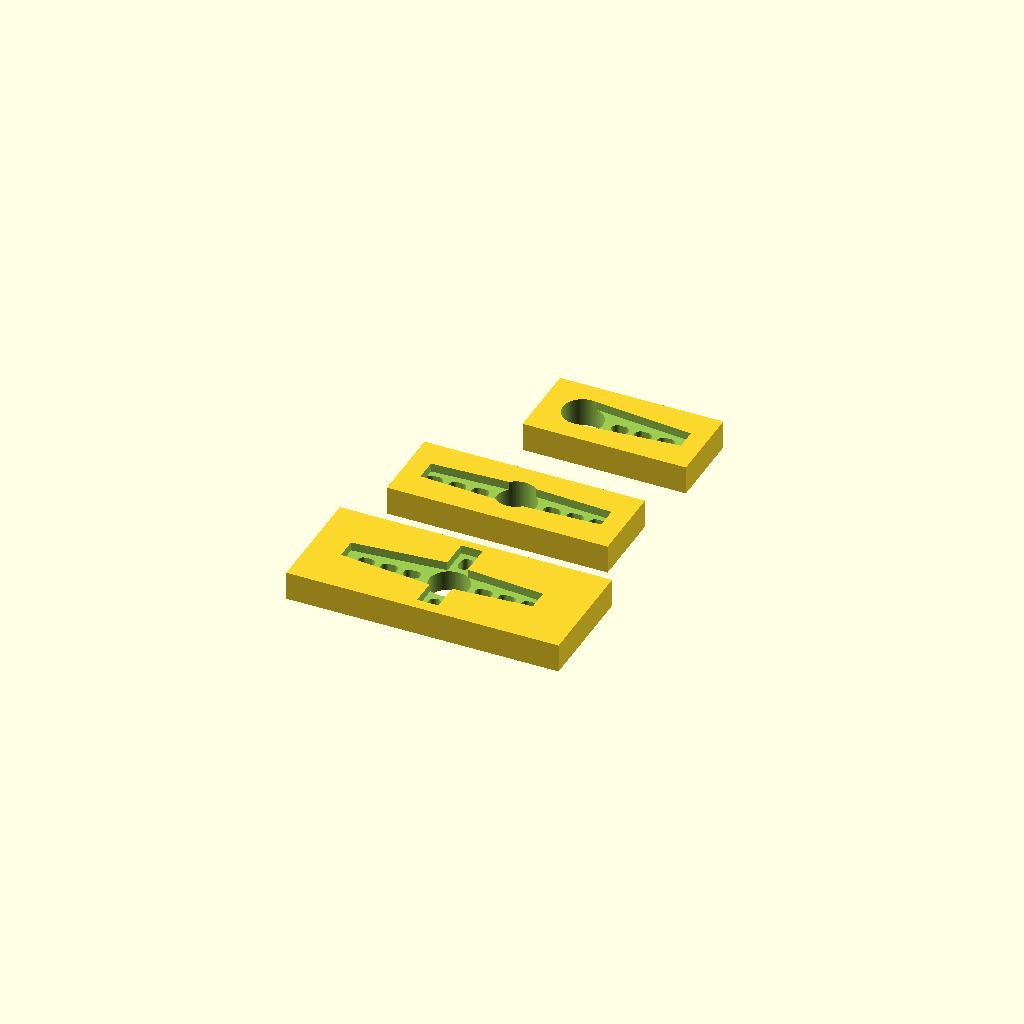
Cell 1: rendered with the file's own defaults.
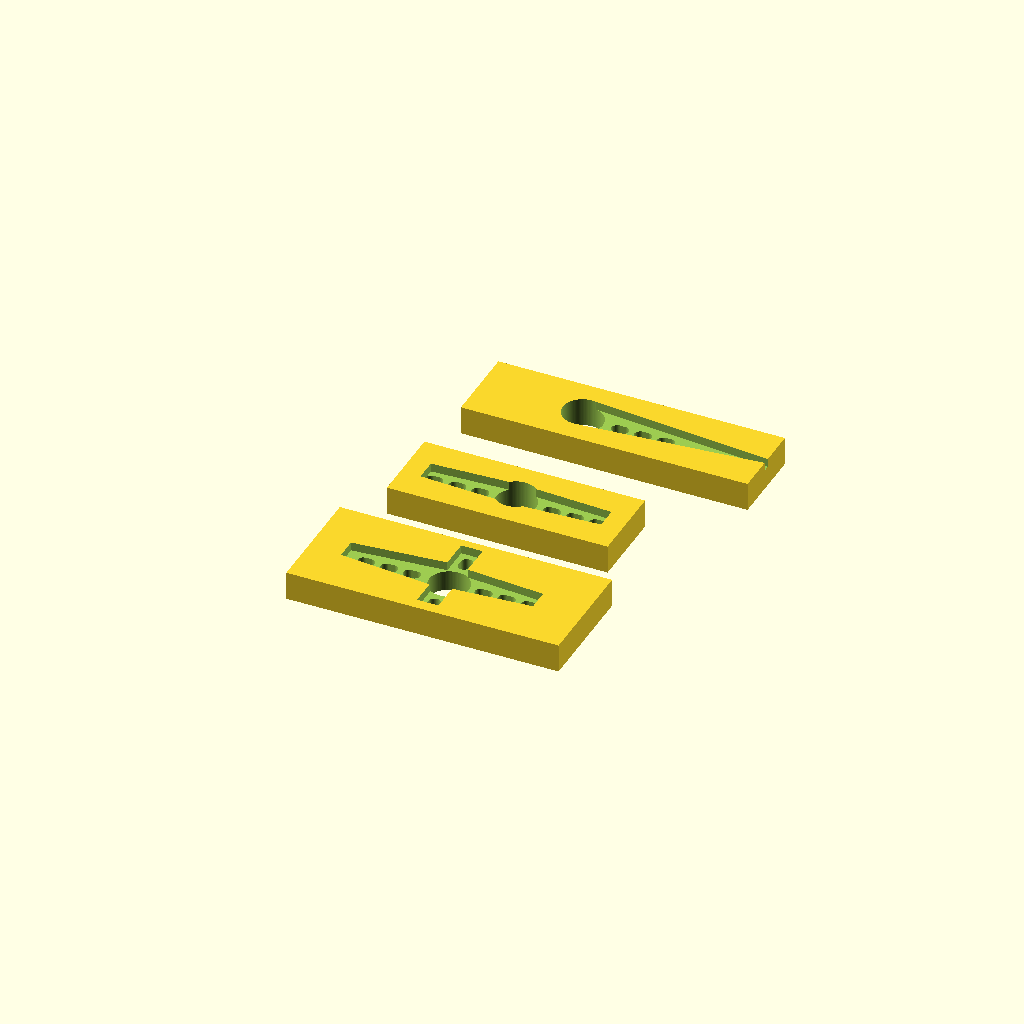
Cell 2: single_total_horn_len = 43 (everything else at default).
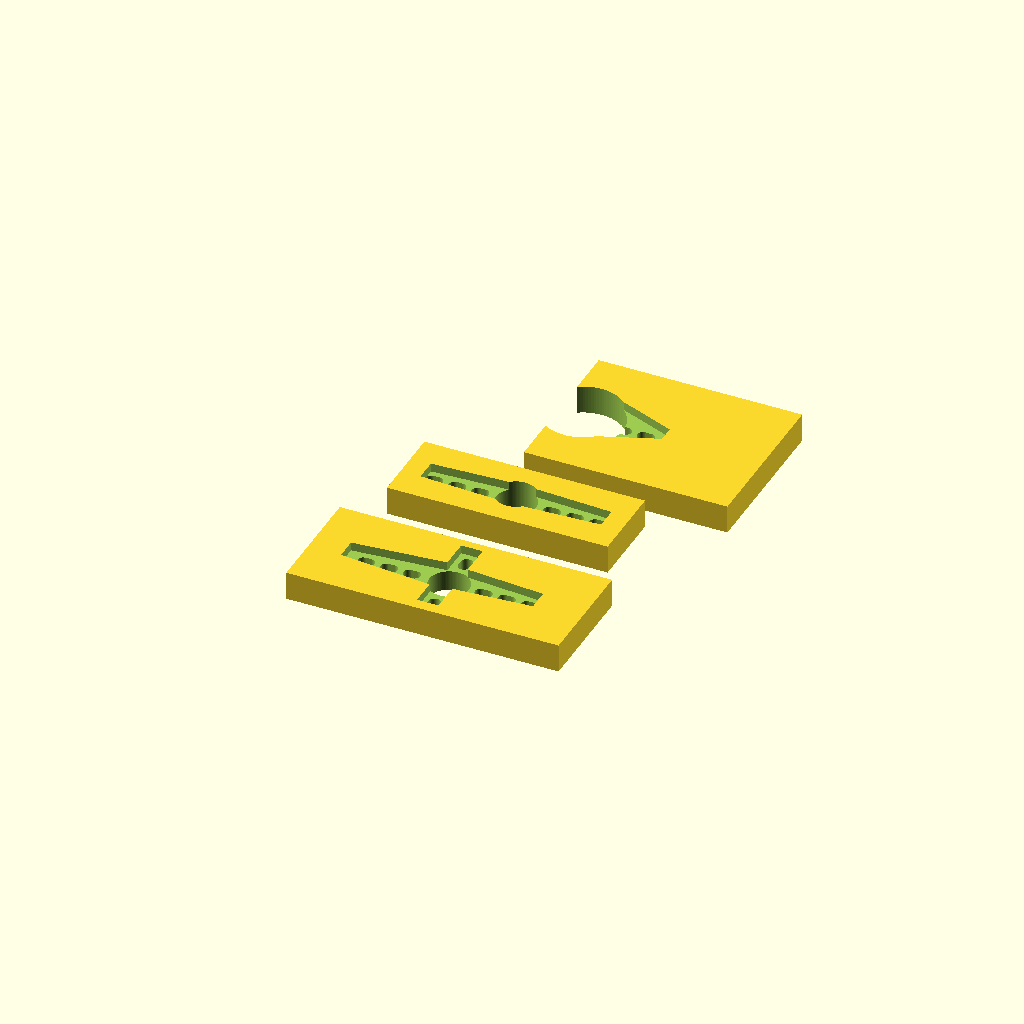
Cell 3: the same model with single_horn_crown_d = 14.
One fixed orthographic camera (rotation 55°, 0°, 25°; colour scheme Cornfield) for every cell.
Source of the model, servo_horns_clean.scad:
/* 
Project Name: Servo Horn Molds
Author: Alan Gindi
Date: 4/1/2026
License: MIT
*/

// ========== IMPORTS ========== //
use <servo_mounts.scad>;

// ========== GLOBAL ========== //
$fn = 100;

// ========== CONSTANTS ========== //

// ==== SINGLE ==== //
single_total_horn_len = 21.5;
single_len_to_last = 20;
single_horn_crown_d = 7;
single_horn_min_width = 4;
single_horn_max_width = single_horn_crown_d;
single_min_max_dist = single_len_to_last - single_horn_crown_d / 2; 
single_horn_crown_height = 4.75;
single_horn_depth = 2;
single_hole_d = 2;
single_hole_count = 7;
single_hole_separation = 2;
single_screw_l = 20;
single_clearance = 0;

// ==== DOUBLE ==== //
double_total_horn_len = 31.5;
double_len_to_last = 30;
double_last_to_last = 28.5;
double_horn_crown_d = 7;
double_horn_min_width = 4;
double_horn_max_width = 5;
double_min_max_dist = 10;
double_horn_crown_height = 4.75;
double_horn_depth = 2;
double_hole_d = 2;
double_hole_count = 6;
double_hole_separation = 2;
double_screw_l = 20;
double_clearance = 0;

// ==== CROSS ==== //
cross_total_len = 33.5;
cross_horn_crown_d = 7;
cross_horn_crown_height = 4.75;
cross_horn_depth = 2;
cross_hole_d = 2;
cross_screw_l = 20;
cross_clearance = 0;

fat_total_horn_len = 21.5;
fat_len_to_last = 20;
fat_horn_min_width = 4;
fat_horn_max_width = cross_horn_crown_d;
fat_min_max_dist = fat_len_to_last - cross_horn_crown_d / 2;
fat_hole_count = 7;
fat_hole_separation = 2;

skinny_total_horn_len = 19;
skinny_len_to_last = 17.5;
skinny_horn_min_width = 4;
skinny_horn_max_width = 5.5;
skinny_min_max_dist = 10;
skinny_hole_count = 6;
skinny_hole_separation = 2;

str_short_total_horn_len = 11.5;
str_long_total_horn_len = 12;
str_len_to_last = 9.5;
str_horn_min_width = 3.75;
str_horn_max_width = 3.75;
str_min_max_dist = str_len_to_last - cross_horn_crown_d / 2; 
str_hole_count = 2;
str_hole_separation = 2;

// ========== VARIABLES ========== //


// ========== LOGIC ========== //


// ========== STRUCTURES ========== //
// ***** HORN TYPES ***** // 
/* 
> total_horn_len: Distance from the edge of the crown to the opposite edge of the horn.  
> len_to_last: Distance from the edge of the crown to the screw hole nearest the opposite edge of the horn. 
> horn_crown_d: Diameter of the horn crown that attaches to the spline of the servo. 
> horn_min_width: The slimmest measured part of the horn. 
> horn_max_width: The thickest measured part of the horn.
> min_max_dist: Distance between the point thickest and thinnest measured points. If absolute thickest and slimmest
    points aren't the chosen positions, the script will use the chosen points to extrapolate the equation of the line 
    and compute the actual max and min width using the measured length of the horn. 
> horn_crown_height: Height of the crown 'casing'.
> horn_depth: Depth of the horn 'arms'. 
> hole_d: Diameter of the desired screw hole.
> hole_count: Amount of screw holes on the horn. 
> hole_separation: Distance between adjacent screw holes on the horn.
> screw_l: Length of the chosen screw.
> clearance Clearance to mitigate non-ideal conditions of 3D printing. 
*/ 
module horn_base(
    total_horn_len,
    len_to_last,
    horn_crown_d,
    horn_min_width,
    horn_max_width,
    min_max_dist,
    horn_crown_height,
    horn_depth,
    hole_d,
    hole_count, 
    hole_separation,
    screw_l,
    clearance,
    nut_trap = false, // bool 
    nut_trap_width = 0,
    nut_trap_height = 0,
    screw_to_nut_trap_separation = 0
) {
    center_to_end = total_horn_len - horn_crown_d / 2;
    center_to_last = len_to_last - horn_crown_d / 2;

    m = (horn_min_width - horn_max_width) / (2 * min_max_dist);
    b = horn_min_width - 2 * m * center_to_last + clearance;
    
    top_slope = [
        for (x = [0 : center_to_end]) [x, m*x + b / 2], 
        [center_to_end, m * center_to_end + b / 2]
    ];
    bottom_slope = [
        [center_to_end, -m * center_to_end - b / 2],
        for (x = [center_to_end: -1: 0]) [x, -m*x - b / 2]
    ];

    linear_extrude(horn_depth)
        polygon(concat(top_slope, bottom_slope));
    cylinder(d = b, h = horn_crown_height, center = true);

    for (i = [hole_count - 2: -2 : 0]) {
        translate([center_to_last - i * hole_separation, 0, 0]) {
            rotate([0, 0, 90])
                tolerant_screw_hole(1, hole_d, screw_l);
                if(nut_trap) {
                    translate([0, 0, -screw_to_nut_trap_separation])
                        rotate([90, 0, 90])
                            tolerant_nut_trap(nut_trap_width, nut_trap_height, hole_d);
                }
        }
    }
    cylinder(d = horn_crown_d, h = screw_l, center = true);
}

module single_horn(
    total_horn_len,
    len_to_last,
    horn_crown_d,
    horn_min_width,
    horn_max_width,
    min_max_dist,
    horn_crown_height,
    horn_depth,
    hole_d,
    hole_count, 
    hole_separation,
    screw_l,
    clearance,
    nut_trap = false, // bool 
    nut_trap_width = 0,
    nut_trap_height = 0,
    screw_to_nut_trap_separation = 0
) {
    horn_base(
        total_horn_len,
        len_to_last,
        horn_crown_d,
        horn_min_width,
        horn_max_width,
        min_max_dist,
        horn_crown_height,
        horn_depth,
        hole_d,
        hole_count, 
        hole_separation,
        screw_l,
        clearance,
        nut_trap, 
        nut_trap_width,
        nut_trap_height,
        screw_to_nut_trap_separation
    );
}

/*
Derivation of len_to_last - (total_horn_len - horn_crown_d) / 2 input for horn_base len_to_last input 

last_to_last = total_horn_len - 2 * (total_horn_len - len_to_last{edge to last})
             = 2 * len_to_last{edge to last} - total_horn_len

center_to_last = last_to_last / 2 
               = (2 * len_to_last{edge to last} - total_horn_len) / 2
               = len_to_last{edge to last} - total_horn_len / 2

len_to_last{horn base} = center_to_last + horn_crown_d / 2
                       = len_to_last{edge to last} - total_horn_len / 2 + horn_crown_d / 2
                       = len_to_last{edge to last} - (total_horn_len - horn_crown_d) / 2 [QED]

*/
module double_horn(
    total_horn_len,
    len_to_last,
    horn_crown_d,
    horn_min_width,
    horn_max_width,
    min_max_dist,
    horn_crown_height,
    horn_depth,
    hole_d,
    hole_count, 
    hole_separation,
    screw_l,
    clearance,
    nut_trap = false, // bool 
    nut_trap_width = 0,
    nut_trap_height = 0,
    screw_to_nut_trap_separation = 0
) {
    horn_base(
        (total_horn_len + horn_crown_d) / 2,
        len_to_last - (total_horn_len - horn_crown_d) / 2,
        horn_crown_d,
        horn_min_width,
        horn_max_width,
        min_max_dist,
        horn_crown_height,
        horn_depth,
        hole_d,
        hole_count, 
        hole_separation,
        screw_l,
        clearance,
        nut_trap, 
        nut_trap_width,
        nut_trap_height,
        screw_to_nut_trap_separation
    );
    rotate([0, 0, 180])
        horn_base(
            (total_horn_len + horn_crown_d) / 2,
            len_to_last - (total_horn_len - horn_crown_d) / 2,
            horn_crown_d,
            horn_min_width,
            horn_max_width,
            min_max_dist,
            horn_crown_height,
            horn_depth,
            hole_d,
            hole_count, 
            hole_separation,
            screw_l,
            clearance,
            nut_trap, 
            nut_trap_width,
            nut_trap_height,
            screw_to_nut_trap_separation
        );
}

module cross_horn(
    horn_crown_d,
    horn_crown_height,
    horn_depth,
    hole_d,
    screw_l,
    clearance,
    fat_total_horn_len,
    fat_len_to_last,
    fat_horn_min_width,
    fat_horn_max_width,
    fat_min_max_dist,
    fat_hole_count,
    fat_hole_separation,
    skinny_total_horn_len,
    skinny_len_to_last,
    skinny_horn_min_width,
    skinny_horn_max_width,
    skinny_min_max_dist,
    skinny_hole_count,
    skinny_hole_separation,
    str_short_total_horn_len,
    str_long_total_horn_len,
    str_len_to_last,
    str_horn_min_width,
    str_horn_max_width,
    str_min_max_dist,
    str_hole_count,
    str_hole_separation,
    nut_trap = false, // bool 
    nut_trap_width = 0,
    nut_trap_height = 0,
    screw_to_nut_trap_separation = 0
) {
    rotate([0, 0, 180])
        horn_base(
            fat_total_horn_len,
            fat_len_to_last,
            horn_crown_d,
            fat_horn_min_width,
            fat_horn_max_width,
            fat_min_max_dist,
            horn_crown_height,
            horn_depth,
            hole_d,
            fat_hole_count, 
            fat_hole_separation,
            screw_l,
            clearance,
            nut_trap, 
            nut_trap_width,
            nut_trap_height,
            screw_to_nut_trap_separation
        );

    rotate([0, 0, 0])           
        horn_base(
            skinny_total_horn_len,
            skinny_len_to_last,
            horn_crown_d,
            skinny_horn_min_width,
            skinny_horn_max_width,
            skinny_min_max_dist,
            horn_crown_height,
            horn_depth,
            hole_d,
            skinny_hole_count, 
            skinny_hole_separation,
            screw_l,
            clearance,
            nut_trap, 
            nut_trap_width,
            nut_trap_height,
            screw_to_nut_trap_separation
        );

    rotate([0, 0, 90])            
        horn_base(
            str_short_total_horn_len,
            str_len_to_last,
            horn_crown_d,
            str_horn_min_width,
            str_horn_max_width,
            str_min_max_dist,
            horn_crown_height,
            horn_depth,
            hole_d,
            str_hole_count, 
            str_hole_separation,
            screw_l,
            clearance,
            nut_trap, 
            nut_trap_width,
            nut_trap_height,
            screw_to_nut_trap_separation
        );
    rotate([0, 0, -90])            
        horn_base(
            str_long_total_horn_len,
            str_len_to_last,
            horn_crown_d,
            str_horn_min_width,
            str_horn_max_width,
            str_min_max_dist,
            horn_crown_height,
            horn_depth,
            hole_d,
            str_hole_count, 
            str_hole_separation,
            screw_l,
            clearance,
            nut_trap, 
            nut_trap_width,
            nut_trap_height,
            screw_to_nut_trap_separation
        );
}

// ***** HORN IMPRINTS ***** //
module single_horn_imprint() {
    difference() {
        translate([single_horn_crown_d, 0, 0])
            cube([single_total_horn_len + single_horn_crown_d, single_horn_crown_d * 2, 5], center = true);
        translate([0, 0, 3])
            rotate([180, 0, 0])
                single_horn(
                    single_total_horn_len,
                    single_len_to_last,
                    single_horn_crown_d,
                    single_horn_min_width,
                    single_horn_max_width,
                    single_min_max_dist,
                    single_horn_crown_height,
                    single_horn_depth,
                    single_hole_d,
                    single_hole_count, 
                    single_hole_separation,
                    single_screw_l,
                    single_clearance,
                    nut_trap = true, // bool 
                    nut_trap_width = 1,
                    nut_trap_height = 5,
                    screw_to_nut_trap_separation = -9
                );
    }
}

module double_horn_imprint() {
    difference() {
        cube([double_total_horn_len + double_horn_crown_d, double_horn_crown_d * 2, 5], center = true);
        translate([0, 0, 3])
            rotate([180, 0, 0])
                double_horn(
                    double_total_horn_len,
                    double_len_to_last,
                    double_horn_crown_d,
                    double_horn_min_width,
                    double_horn_max_width,
                    double_min_max_dist,
                    double_horn_crown_height,
                    double_horn_depth,
                    double_hole_d,
                    double_hole_count, 
                    double_hole_separation,
                    double_screw_l,
                    double_clearance,
                    nut_trap = true, // bool 
                    nut_trap_width = 1,
                    nut_trap_height = 5,
                    screw_to_nut_trap_separation = -9
                );
    }
}

module cross_horn_imprint() {
    difference() {
        cube([fat_total_horn_len + skinny_total_horn_len + cross_horn_crown_d, 20, 5], center = true);
        translate([0, 0, 3])
            rotate([180, 0, 0])
                cross_horn(
                    cross_horn_crown_d,
                    cross_horn_crown_height,
                    cross_horn_depth,
                    cross_hole_d,
                    cross_screw_l,
                    cross_clearance,
                    fat_total_horn_len,
                    fat_len_to_last,
                    fat_horn_min_width,
                    fat_horn_max_width,
                    fat_min_max_dist,
                    fat_hole_count,
                    fat_hole_separation,
                    skinny_total_horn_len,
                    skinny_len_to_last,
                    skinny_horn_min_width,
                    skinny_horn_max_width,
                    skinny_min_max_dist,
                    skinny_hole_count,
                    skinny_hole_separation,
                    str_short_total_horn_len,
                    str_long_total_horn_len,
                    str_len_to_last,
                    str_horn_min_width,
                    str_horn_max_width,
                    str_min_max_dist,
                    str_hole_count,
                    str_hole_separation,
                    nut_trap = true, // bool 
                    nut_trap_width = 1,
                    nut_trap_height = 5,
                    screw_to_nut_trap_separation = -9
                );
    }
}

// ========== BUILD ========== //
module single_horn_mask(
    nut_trap = false, // bool 
    nut_trap_width = 0,
    nut_trap_height = 0,
    screw_to_nut_trap_separation = 0
) {
    single_horn(
        single_total_horn_len,
        single_len_to_last,
        single_horn_crown_d,
        single_horn_min_width,
        single_horn_max_width,
        single_min_max_dist,
        single_horn_crown_height,
        single_horn_depth,
        single_hole_d,
        single_hole_count, 
        single_hole_separation,
        single_screw_l,
        single_clearance,
        nut_trap = nut_trap, // bool 
        nut_trap_width = nut_trap_width,
        nut_trap_height = nut_trap_height,
        screw_to_nut_trap_separation = screw_to_nut_trap_separation
    );
}

module double_horn_mask(
    nut_trap = false, // bool 
    nut_trap_width = 0,
    nut_trap_height = 0,
    screw_to_nut_trap_separation = 0
) {
    double_horn(
        double_total_horn_len,
        double_len_to_last,
        double_horn_crown_d,
        double_horn_min_width,
        double_horn_max_width,
        double_min_max_dist,
        double_horn_crown_height,
        double_horn_depth,
        double_hole_d,
        double_hole_count, 
        double_hole_separation,
        double_screw_l,
        double_clearance,
        nut_trap = nut_trap, // bool 
        nut_trap_width = nut_trap_width,
        nut_trap_height = nut_trap_height,
        screw_to_nut_trap_separation = screw_to_nut_trap_separation
    );
}

module cross_horn_mask(
    nut_trap = false, // bool 
    nut_trap_width = 0,
    nut_trap_height = 0,
    screw_to_nut_trap_separation = 0
) {
    cross_horn(
        cross_horn_crown_d,
        cross_horn_crown_height,
        cross_horn_depth,
        cross_hole_d,
        cross_screw_l,
        cross_clearance,
        fat_total_horn_len,
        fat_len_to_last,
        fat_horn_min_width,
        fat_horn_max_width,
        fat_min_max_dist,
        fat_hole_count,
        fat_hole_separation,
        skinny_total_horn_len,
        skinny_len_to_last,
        skinny_horn_min_width,
        skinny_horn_max_width,
        skinny_min_max_dist,
        skinny_hole_count,
        skinny_hole_separation,
        str_short_total_horn_len,
        str_long_total_horn_len,
        str_len_to_last,
        str_horn_min_width,
        str_horn_max_width,
        str_min_max_dist,
        str_hole_count,
        str_hole_separation,
        nut_trap = nut_trap, // bool 
        nut_trap_width = nut_trap_width,
        nut_trap_height = nut_trap_height,
        screw_to_nut_trap_separation = screw_to_nut_trap_separation
    );
}

// ========== ASSEMBLY ========== //
// Uncomment the lines below to preview the imprints
translate([0, 25, 0])
    single_horn_imprint();
translate([0, 0, 0])
    double_horn_imprint();
translate([0, -25, 0])    
    cross_horn_imprint();
Customizer parameters (derived from the source; name, type, default, range or options):
single_total_horn_len: number, default 21.5
single_len_to_last: number, default 20
single_horn_crown_d: number, default 7
single_horn_min_width: number, default 4
single_horn_crown_height: number, default 4.75
single_horn_depth: number, default 2
single_hole_d: number, default 2
single_hole_count: number, default 7
single_hole_separation: number, default 2
single_screw_l: number, default 20
single_clearance: number, default 0
double_total_horn_len: number, default 31.5
double_len_to_last: number, default 30
double_last_to_last: number, default 28.5
double_horn_crown_d: number, default 7
double_horn_min_width: number, default 4
double_horn_max_width: number, default 5
double_min_max_dist: number, default 10
double_horn_crown_height: number, default 4.75
double_horn_depth: number, default 2
double_hole_d: number, default 2
double_hole_count: number, default 6
double_hole_separation: number, default 2
double_screw_l: number, default 20
double_clearance: number, default 0
cross_total_len: number, default 33.5
cross_horn_crown_d: number, default 7
cross_horn_crown_height: number, default 4.75
cross_horn_depth: number, default 2
cross_hole_d: number, default 2
cross_screw_l: number, default 20
cross_clearance: number, default 0
fat_total_horn_len: number, default 21.5
fat_len_to_last: number, default 20
fat_horn_min_width: number, default 4
fat_hole_count: number, default 7
fat_hole_separation: number, default 2
skinny_total_horn_len: number, default 19
skinny_len_to_last: number, default 17.5
skinny_horn_min_width: number, default 4
skinny_horn_max_width: number, default 5.5
skinny_min_max_dist: number, default 10
skinny_hole_count: number, default 6
skinny_hole_separation: number, default 2
str_short_total_horn_len: number, default 11.5
str_long_total_horn_len: number, default 12
str_len_to_last: number, default 9.5
str_horn_min_width: number, default 3.75
str_horn_max_width: number, default 3.75
str_hole_count: number, default 2
str_hole_separation: number, default 2
